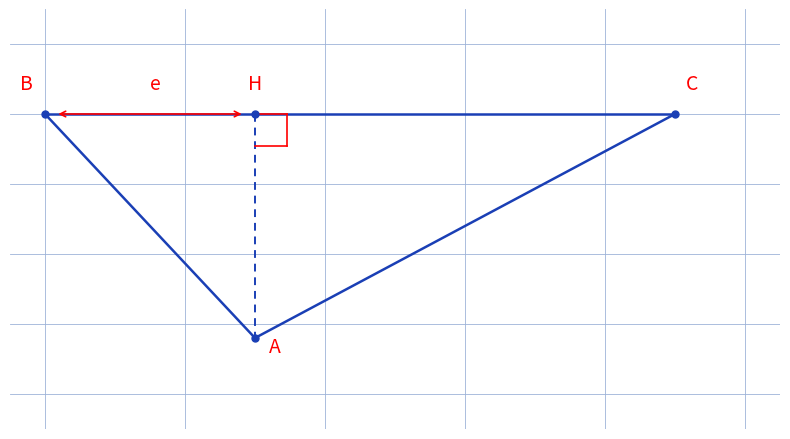

Recreate this plot in Python.
"""Reproduit la figure p.2 de triangle-rectangle-hypotenuse : croquis du triangle.

Figure d'origine (manuscrite) : segment horizontal BC (hypotenuse de
longueur h), point H entre B et C avec BH = e, hauteur HA abaisee sur A
(sommet de l'angle droit sous le segment), angle droit marque en H,
segments BA et AC.

Style "stylo" : triangle et hauteur bleus, cotes et lettres rouges,
fond quadrille bleu.

Sortie : raw/geometrie/triangle-rectangle-hypotenuse/assets/triangle-bhc.png

Usage :
  uv run scripts/reproduce_triangle_rectangle_hypotenuse_1.py   (depuis ~/KpihX-Labs/Explore/lab/)

Exemples :
>>> # genere le PNG et affiche son chemin + taille
>>> # $ uv run scripts/reproduce_triangle_rectangle_hypotenuse_1.py
>>> # OK -> .../assets/triangle-bhc.png (XXXXX o)
>>> # le rendu montre BC horizontal, H, la hauteur HA et l'angle droit.
"""

from pathlib import Path

import matplotlib.pyplot as plt
import numpy as np

OUT = (
    Path.home()
    / "KpihX-Labs/Explore/sciencurious/raw/geometrie/triangle-rectangle-hypotenuse/assets/triangle-bhc.png"
)
OUT.parent.mkdir(parents=True, exist_ok=True)

BLUE, RED = "#1a3fb5", "red"

fig, ax = plt.subplots(figsize=(8, 4.5))
ax.set_xlim(-0.5, 10.5)
ax.set_ylim(-4.5, 1.5)
ax.grid(True, color="#9db3d8", linewidth=0.6)
ax.set_axisbelow(True)
ax.tick_params(labelbottom=False, labelleft=False, length=0)
for spine in ax.spines.values():
    spine.set_visible(False)
ax.set_aspect("equal")

# Hypotenuse BC horizontale (h quelconque), H entre B et C, A sous H.
B = np.array([0.0, 0.0])
C = np.array([9.0, 0.0])
H = np.array([3.0, 0.0])
A = np.array([3.0, -3.2])

ax.plot([B[0], C[0]], [B[1], C[1]], color=BLUE, linewidth=1.8)
ax.plot([B[0], A[0]], [B[1], A[1]], color=BLUE, linewidth=1.8)
ax.plot([C[0], A[0]], [C[1], A[1]], color=BLUE, linewidth=1.8)
ax.plot([H[0], A[0]], [H[1], A[1]], color=BLUE, linewidth=1.4,
        linestyle=(0, (4, 3)))

# Marque d'angle droit en H.
s = 0.45
ax.plot([H[0], H[0] + s], [H[1], H[1]], color=RED, linewidth=1.2)
ax.plot([H[0] + s, H[0] + s], [H[1], H[1] - s], color=RED, linewidth=1.2)
ax.plot([H[0], H[0] + s], [H[1] - s, H[1] - s], color=RED, linewidth=1.2)

for pt in (B, H, C, A):
    ax.plot(pt[0], pt[1], "o", color=BLUE, markersize=5)

ax.text(B[0] - 0.35, 0.35, "B", color=RED, fontsize=14)
ax.text(H[0] - 0.1, 0.35, "H", color=RED, fontsize=14)
ax.text(C[0] + 0.15, 0.35, "C", color=RED, fontsize=14)
ax.text(A[0] + 0.2, A[1] - 0.2, "A", color=RED, fontsize=14)
ax.text(1.5, 0.35, "e", color=RED, fontsize=14)
ax.annotate("", xy=(H[0] - 0.15, 0.0), xytext=(B[0] + 0.15, 0.0),
            arrowprops=dict(arrowstyle="<->", color=RED, linewidth=1.2))

fig.tight_layout()
fig.savefig(OUT, dpi=150)
print(f"OK -> {OUT} ({OUT.stat().st_size} o)")
